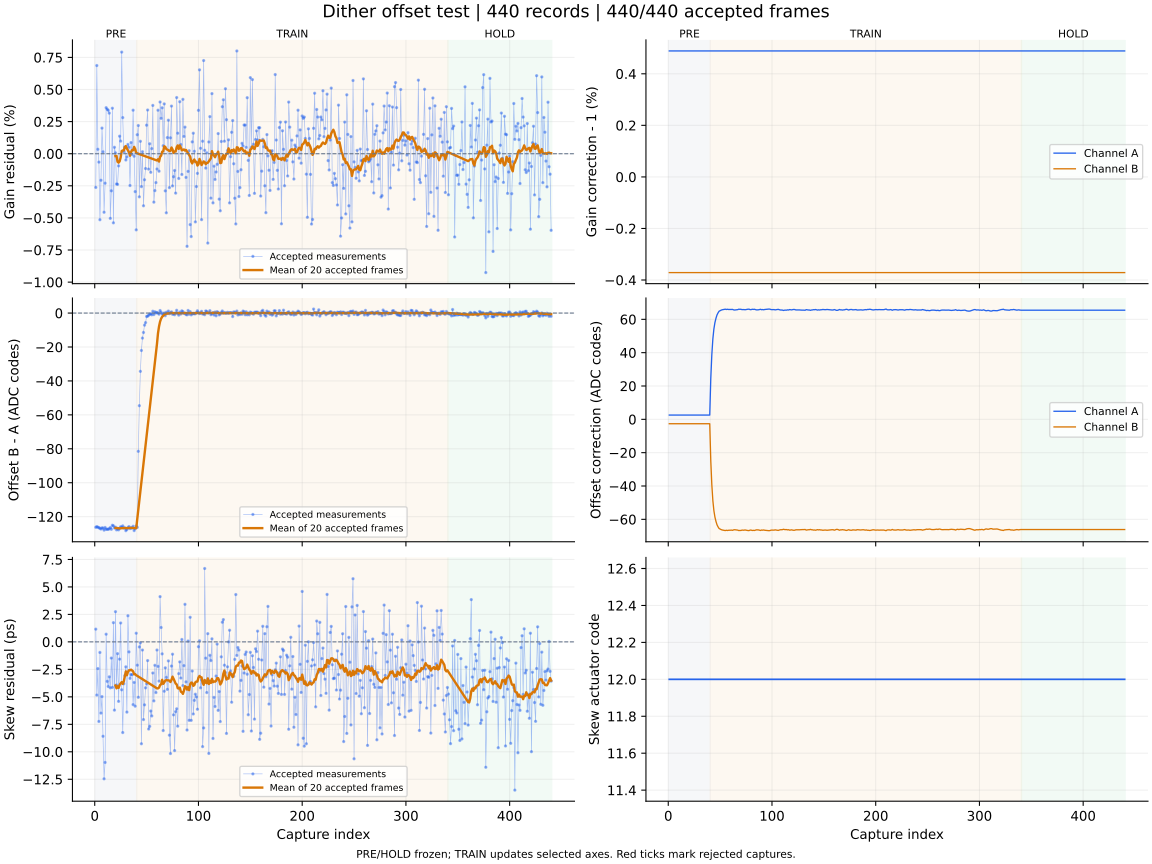

Source data for this figure (header and first rows):
capture, iteration, status, gain_error_ppm, offset_error_codes, skew_error_ps, gain_corr_a, gain_corr_b, offset_a_codes, offset_b_codes, actuator_code, skew_action, skew_step_codes, batch_used, batch_frames, batch_skew_ps, clipped_samples, n0, rotation, alignment_margin, phase, attempt
1, 700, ok, -2627, -126.3, 1.16, 1.005, 0.9963, 2.571, -2.653, 12, none, 0, 0, 0, , 0, -1, 0, 1078, pre, 0
2, 701, ok, 6866, -125.9, -4.84, 1.005, 0.9963, 2.571, -2.653, 12, none, 0, 0, 0, , 0, -1, 0, 1097, pre, 1
3, 702, ok, 344.0, -126.2, -2.43, 1.005, 0.9963, 2.571, -2.653, 12, none, 0, 0, 0, , 0, -1, 0, 1117, pre, 2
4, 703, ok, -655.0, -126.5, -7.24, 1.005, 0.9963, 2.571, -2.653, 12, none, 0, 0, 0, , 0, -1, 0, 1043, pre, 3
5, 704, ok, -5141, -126.9, -0.96, 1.005, 0.9963, 2.571, -2.653, 12, none, 0, 0, 0, , 0, -1, 0, 1100, pre, 4
6, 705, ok, -2068, -127.3, -6.48, 1.005, 0.9963, 2.571, -2.653, 12, none, 0, 0, 0, , 0, -1, 0, 1052, pre, 5
7, 706, ok, 1995, -126.6, -4.98, 1.005, 0.9963, 2.571, -2.653, 12, none, 0, 0, 0, , 0, -1, 0, 1090, pre, 6
8, 707, ok, 149.0, -126.8, -8.59, 1.005, 0.9963, 2.571, -2.653, 12, none, 0, 0, 0, , 0, -1, 0, 1121, pre, 7
9, 708, ok, -4560, -127.9, -12.46, 1.005, 0.9963, 2.571, -2.653, 12, none, 0, 0, 0, , 0, -1, 0, 1110, pre, 8
10, 709, ok, -2297, -126.4, -10.97, 1.005, 0.9963, 2.571, -2.653, 12, none, 0, 0, 0, , 0, -1, 0, 1054, pre, 9
11, 710, ok, 3584, -127.5, 0.7, 1.005, 0.9963, 2.571, -2.653, 12, none, 0, 0, 0, , 0, -1, 0, 1070, pre, 10
12, 711, ok, 3459, -127.4, -3.59, 1.005, 0.9963, 2.571, -2.653, 12, none, 0, 0, 0, , 0, -1, 0, 1067, pre, 11
13, 712, ok, 3382, -127.5, -4.06, 1.005, 0.9963, 2.571, -2.653, 12, none, 0, 0, 0, , 0, -1, 0, 1122, pre, 12
14, 713, ok, 3161, -127.1, -3.18, 1.005, 0.9963, 2.571, -2.653, 12, none, 0, 0, 0, , 0, -1, 0, 995.4, pre, 13
15, 714, ok, -5034, -126.4, -4.18, 1.005, 0.9963, 2.571, -2.653, 12, none, 0, 0, 0, , 0, -1, 0, 946, pre, 14
16, 715, ok, -2888, -127.5, -1.47, 1.005, 0.9963, 2.571, -2.653, 12, none, 0, 0, 0, , 0, -1, 0, 1058, pre, 15
17, 716, ok, 3542, -125.1, -4.14, 1.005, 0.9963, 2.571, -2.653, 12, none, 0, 0, 0, , 0, -1, 0, 998.3, pre, 16
18, 717, ok, -5381, -125.4, 1.75, 1.005, 0.9963, 2.571, -2.653, 12, none, 0, 0, 0, , 0, -1, 0, 1108, pre, 17
19, 718, ok, 498.0, -126.7, -6.21, 1.005, 0.9963, 2.571, -2.653, 12, none, 0, 0, 0, , 0, -1, 0, 1166, pre, 18
20, 719, ok, 65.0, -126.2, 2.75, 1.005, 0.9963, 2.571, -2.653, 12, measure-only, 0, 20, 20, -3.97, 0, -1, 0, 1002, pre, 19
21, 720, ok, -2358, -127.8, -3.92, 1.005, 0.9963, 2.571, -2.653, 12, none, 0, 0, 0, , 0, -1, 0, 1122, pre, 20
22, 721, ok, -2385, -126.9, -1.07, 1.005, 0.9963, 2.571, -2.653, 12, none, 0, 0, 0, , 0, -1, 0, 1106, pre, 21
23, 722, ok, -949.0, -127.8, -5.41, 1.005, 0.9963, 2.571, -2.653, 12, none, 0, 0, 0, , 0, -1, 0, 1168, pre, 22
24, 723, ok, 1365, -126.9, -1.57, 1.005, 0.9963, 2.571, -2.653, 12, none, 0, 0, 0, , 0, -1, 0, 1091, pre, 23
25, 724, ok, 981.0, -126, 1.72, 1.005, 0.9963, 2.571, -2.653, 12, none, 0, 0, 0, , 0, -1, 0, 1021, pre, 24
26, 725, ok, 7913, -126.3, -4.36, 1.005, 0.9963, 2.571, -2.653, 12, none, 0, 0, 0, , 0, -1, 0, 1047, pre, 25
27, 726, ok, 2811, -125.4, -8.25, 1.005, 0.9963, 2.571, -2.653, 12, none, 0, 0, 0, , 0, -1, 0, 1039, pre, 26
28, 727, ok, 136.0, -126.7, -3.81, 1.005, 0.9963, 2.571, -2.653, 12, none, 0, 0, 0, , 0, -1, 0, 1067, pre, 27
29, 728, ok, 517.0, -126.6, -3.07, 1.005, 0.9963, 2.571, -2.653, 12, none, 0, 0, 0, , 0, -1, 0, 1093, pre, 28
30, 729, ok, -489.0, -128.3, -2.27, 1.005, 0.9963, 2.571, -2.653, 12, none, 0, 0, 0, , 0, -1, 0, 1203, pre, 29
31, 730, ok, -252.0, -127.5, -6.39, 1.005, 0.9963, 2.571, -2.653, 12, none, 0, 0, 0, , 0, -1, 0, 1124, pre, 30
32, 731, ok, 721.0, -126.6, 2.38, 1.005, 0.9963, 2.571, -2.653, 12, none, 0, 0, 0, , 0, -1, 0, 1135, pre, 31
33, 732, ok, 504.0, -125.8, -0.91, 1.005, 0.9963, 2.571, -2.653, 12, none, 0, 0, 0, , 0, -1, 0, 1059, pre, 32
34, 733, ok, -2478, -127, -3.32, 1.005, 0.9963, 2.571, -2.653, 12, none, 0, 0, 0, , 0, -1, 0, 1127, pre, 33
35, 734, ok, 868.0, -126.6, -2.97, 1.005, 0.9963, 2.571, -2.653, 12, none, 0, 0, 0, , 0, -1, 0, 1056, pre, 34
36, 735, ok, -58.0, -126.7, -2.98, 1.005, 0.9963, 2.571, -2.653, 12, none, 0, 0, 0, , 0, -1, 0, 1109, pre, 35
37, 736, ok, 3388, -125.7, -5.71, 1.005, 0.9963, 2.571, -2.653, 12, none, 0, 0, 0, , 0, -1, 0, 1055, pre, 36
38, 737, ok, -198.0, -128.2, -3.69, 1.005, 0.9963, 2.571, -2.653, 12, none, 0, 0, 0, , 0, -1, 0, 1141, pre, 37
39, 738, ok, -2953, -127.1, -5.85, 1.005, 0.9963, 2.571, -2.653, 12, none, 0, 0, 0, , 0, -1, 0, 1017, pre, 38
40, 739, ok, -5929, -125.5, 0.79, 1.005, 0.9963, 2.571, -2.653, 12, measure-only, 0, 20, 20, -3.03, 0, -1, 0, 973.7, pre, 39
41, 740, ok, 1479, -126.3, -2.12, 1.005, 0.9963, 24.55, -24.86, 12, none, 0, 0, 0, , 0, -1, 0, 1038, train, 0
42, 741, ok, 2194, -81.48, -5.04, 1.005, 0.9963, 38.73, -39.19, 12, none, 0, 0, 0, , 0, -1, 0, 1017, train, 1
43, 742, ok, -3358, -54.58, -0.46, 1.005, 0.9963, 48.25, -48.76, 12, none, 0, 0, 0, , 0, -1, 0, 1147, train, 2
44, 743, ok, 965.0, -34.35, -0.08, 1.005, 0.9963, 54.23, -54.79, 12, none, 0, 0, 0, , 0, -1, 0, 871.1, train, 3
45, 744, ok, -2561, -22.03, -9.27, 1.005, 0.9963, 58.07, -58.66, 12, none, 0, 0, 0, , 0, -1, 0, 1019, train, 4
46, 745, ok, 156.0, -14.74, -0.74, 1.005, 0.9963, 60.63, -61.25, 12, none, 0, 0, 0, , 0, -1, 0, 918.9, train, 5
47, 746, ok, -4054, -11.42, -7.07, 1.005, 0.9963, 62.63, -63.25, 12, none, 0, 0, 0, , 0, -1, 0, 1023, train, 6
48, 747, ok, -2029, -7.107, -5.73, 1.005, 0.9963, 63.87, -64.5, 12, none, 0, 0, 0, , 0, -1, 0, 1134, train, 7
49, 748, ok, -1155, -5.62, -4.18, 1.005, 0.9963, 64.85, -65.48, 12, none, 0, 0, 0, , 0, -1, 0, 1000, train, 8
50, 749, ok, 2220, -1.993, -3.82, 1.005, 0.9963, 65.19, -65.83, 12, none, 0, 0, 0, , 0, -1, 0, 1112, train, 9
51, 750, ok, 3402, -1.828, -1.7, 1.005, 0.9963, 65.51, -66.15, 12, none, 0, 0, 0, , 0, -1, 0, 1010, train, 10
52, 751, ok, -1200, -1.244, -7.93, 1.005, 0.9963, 65.73, -66.37, 12, none, 0, 0, 0, , 0, -1, 0, 1156, train, 11
53, 752, ok, 774.0, -0.632, -7.69, 1.005, 0.9963, 65.84, -66.48, 12, none, 0, 0, 0, , 0, -1, 0, 1081, train, 12
54, 753, ok, -1448, -0.404, -6.29, 1.005, 0.9963, 65.91, -66.55, 12, none, 0, 0, 0, , 0, -1, 0, 1144, train, 13
55, 754, ok, 397.0, -1.015, -6.74, 1.005, 0.9963, 66.08, -66.73, 12, none, 0, 0, 0, , 0, -1, 0, 1084, train, 14
56, 755, ok, 3760, 1.102, -2.83, 1.005, 0.9963, 65.89, -66.54, 12, none, 0, 0, 0, , 0, -1, 0, 996.4, train, 15
57, 756, ok, -3772, -0.872, -5.37, 1.005, 0.9963, 66.05, -66.69, 12, none, 0, 0, 0, , 0, -1, 0, 1123, train, 16
58, 757, ok, -2874, 0.755, -2.13, 1.005, 0.9963, 65.91, -66.56, 12, none, 0, 0, 0, , 0, -1, 0, 987.1, train, 17
59, 758, ok, -2251, 0.094, -4.61, 1.005, 0.9963, 65.9, -66.54, 12, none, 0, 0, 0, , 0, -1, 0, 1090, train, 18
60, 759, ok, -1192, 0.381, -0.74, 1.005, 0.9963, 65.83, -66.47, 12, measure-only, 0, 20, 20, -4.23, 0, -1, 0, 1124, train, 19
... 380 more rows
